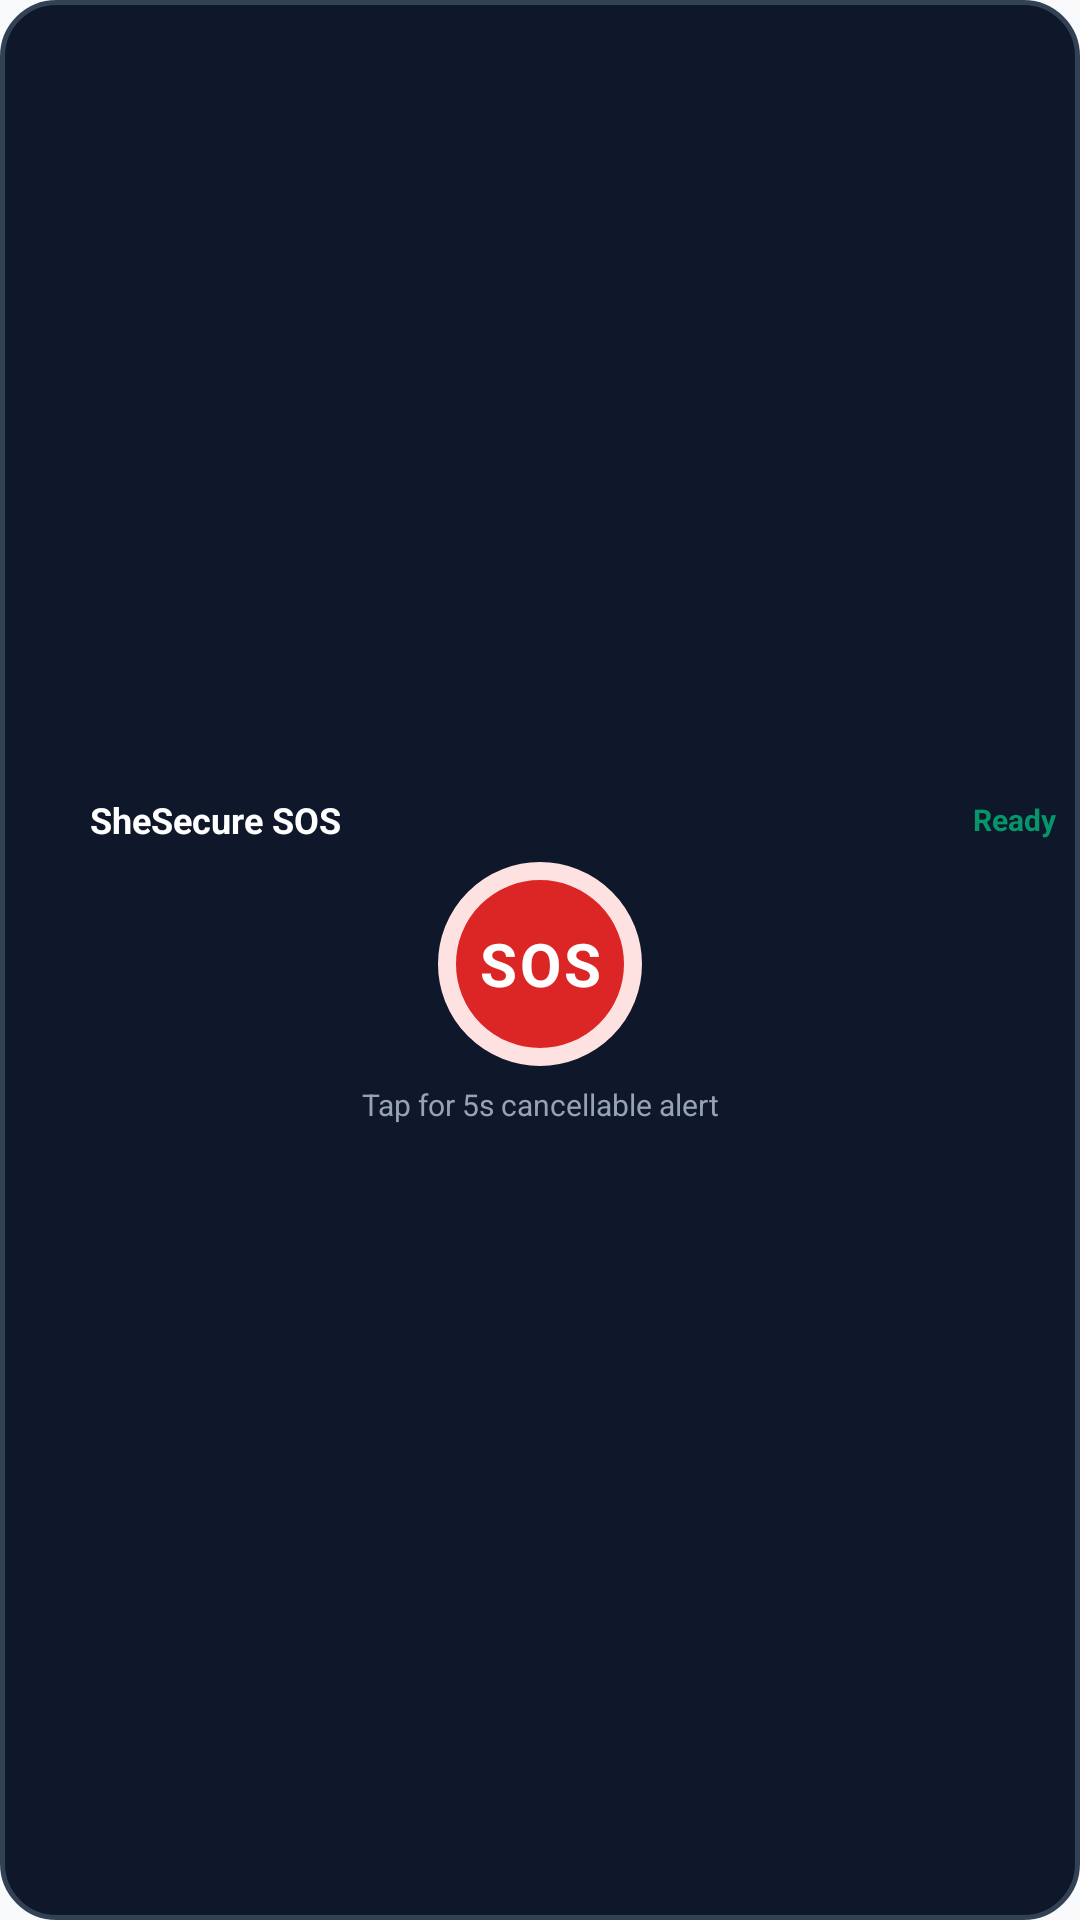

Android layout source for this screen:
<!-- AndroidManifest.xml: application theme Theme.SheSecure -->
<!-- res/layout/widget_sos.xml -->
<?xml version="1.0" encoding="utf-8"?>
<LinearLayout xmlns:android="http://schemas.android.com/apk/res/android"
    android:id="@+id/widget_root"
    android:layout_width="match_parent"
    android:layout_height="match_parent"
    android:background="@drawable/bg_widget_container"
    android:orientation="vertical"
    android:gravity="center"
    android:padding="8dp">

    
    <LinearLayout
        android:layout_width="match_parent"
        android:layout_height="wrap_content"
        android:orientation="horizontal"
        android:gravity="center_vertical"
        android:layout_marginBottom="6dp">

        <ImageView
            android:layout_width="16dp"
            android:layout_height="16dp"
            android:src="@drawable/ic_shield_alert"
            android:contentDescription="@string/widget_title" />

        <TextView
            android:layout_width="0dp"
            android:layout_height="wrap_content"
            android:layout_weight="1"
            android:text="@string/widget_title"
            android:textSize="12sp"
            android:textStyle="bold"
            android:textColor="@color/white"
            android:layout_marginStart="6dp" />

        <TextView
            android:id="@+id/tv_widget_status"
            android:layout_width="wrap_content"
            android:layout_height="wrap_content"
            android:text="Ready"
            android:textSize="10sp"
            android:textStyle="bold"
            android:textColor="@color/status_active_green" />
    </LinearLayout>

    
    <FrameLayout
        android:id="@+id/btn_widget_sos"
        android:layout_width="68dp"
        android:layout_height="68dp"
        android:background="@drawable/bg_sos_button">

        <TextView
            android:layout_width="wrap_content"
            android:layout_height="wrap_content"
            android:layout_gravity="center"
            android:text="@string/sos_button_label"
            android:textSize="20sp"
            android:textStyle="bold"
            android:textColor="@color/white"
            android:letterSpacing="0.05" />
    </FrameLayout>

    
    <TextView
        android:id="@+id/tv_widget_subtext"
        android:layout_width="wrap_content"
        android:layout_height="wrap_content"
        android:text="@string/widget_subtext_ready"
        android:textSize="10sp"
        android:textColor="@color/text_muted"
        android:layout_marginTop="6dp"
        android:textAlignment="center"
        android:maxLines="1"
        android:ellipsize="end" />
</LinearLayout>
<!-- resources referenced by this layout -->
<resources>
  <color name="status_active_green">#059669</color>
  <color name="text_muted">#94A3B8</color>
  <color name="white">#FFFFFF</color>
  <!-- drawable bg_sos_button (drawable) -->
  <?xml version="1.0" encoding="utf-8"?>
  <shape xmlns:android="http://schemas.android.com/apk/res/android"
      android:shape="oval">
      <solid android:color="@color/emergency_red" />
      <stroke
          android:width="6dp"
          android:color="@color/emergency_tint" />
      <size
          android:width="160dp"
          android:height="160dp" />
  </shape>
  <!-- drawable bg_widget_container (drawable) -->
  <?xml version="1.0" encoding="utf-8"?>
  <shape xmlns:android="http://schemas.android.com/apk/res/android"
      android:shape="rectangle">
      <solid android:color="@color/primary_navy" />
      <stroke
          android:width="1.5dp"
          android:color="@color/slate_border" />
      <corners android:radius="18dp" />
      <padding
          android:left="12dp"
          android:top="12dp"
          android:right="12dp"
          android:bottom="12dp" />
  </shape>
  <!-- drawable ic_shield_alert (drawable) -->
  <vector xmlns:android="http://schemas.android.com/apk/res/android"
      android:width="24dp"
      android:height="24dp"
      android:viewportWidth="24"
      android:viewportHeight="24">
      <path
          android:fillColor="@color/primary_navy"
          android:pathData="M12,1L3,5v6c0,5.55 3.84,10.74 9,12c5.16,-1.26 9,-6.45 9,-12V5L12,1zM11,7h2v6h-2V7zM11,15h2v2h-2V15z" />
  </vector>
  <string name="sos_button_label">SOS</string>
  <string name="widget_subtext_ready">Tap for 5s cancellable alert</string>
  <string name="widget_title">SheSecure SOS</string>
  <style name="Theme.SheSecure" parent="Theme.Material3.DayNight.NoActionBar">
          
          <item name="colorPrimary">@color/primary_navy</item>
          <item name="colorPrimaryDark">@color/primary_navy_dark</item>
          <item name="colorOnPrimary">@color/white</item>
          
          
          <item name="android:windowBackground">@color/background_neutral</item>
          <item name="colorSurface">@color/surface_card</item>
          <item name="colorOnSurface">@color/text_primary</item>
  
          
          <item name="android:statusBarColor">@color/background_neutral</item>
          <item name="android:windowLightStatusBar">true</item>
          <item name="android:navigationBarColor">@color/background_neutral</item>
          <item name="android:windowLightNavigationBar">true</item>
  
          
          <item name="android:textColorPrimary">@color/text_primary</item>
          <item name="android:textColorSecondary">@color/text_secondary</item>
      </style>
  <color name="emergency_red">#DC2626</color>
  <color name="emergency_tint">#FEE2E2</color>
  <color name="primary_navy">#0F172A</color>
  <color name="slate_border">#334155</color>
  <color name="primary_navy_dark">#020617</color>
  <color name="background_neutral">#F8FAFC</color>
  <color name="surface_card">#FFFFFF</color>
  <color name="text_primary">#0F172A</color>
  <color name="text_secondary">#475569</color>
</resources>
